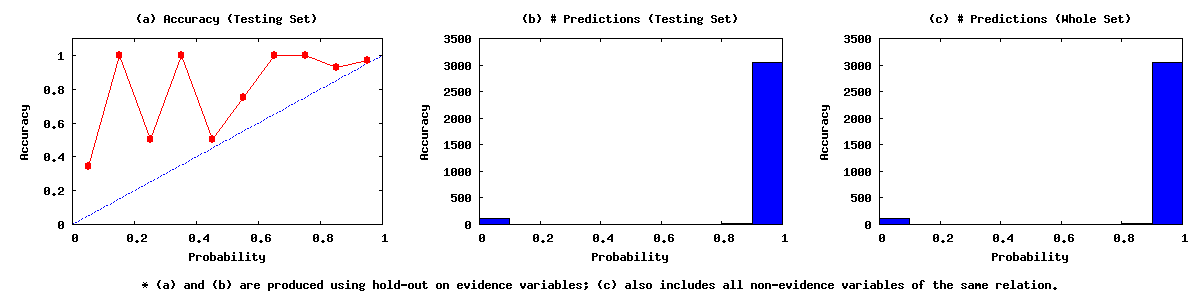

Data behind this chart, as committed beside it:
0.00	0.10	122	42	80
0.10	0.20	7	7	0
0.20	0.30	4	2	2
0.30	0.40	2	2	0
0.40	0.50	4	2	2
0.50	0.60	8	6	2
0.60	0.70	1	1	0
0.70	0.80	1	1	0
0.80	0.90	14	13	1
0.90	1.00	3052	2958	94
